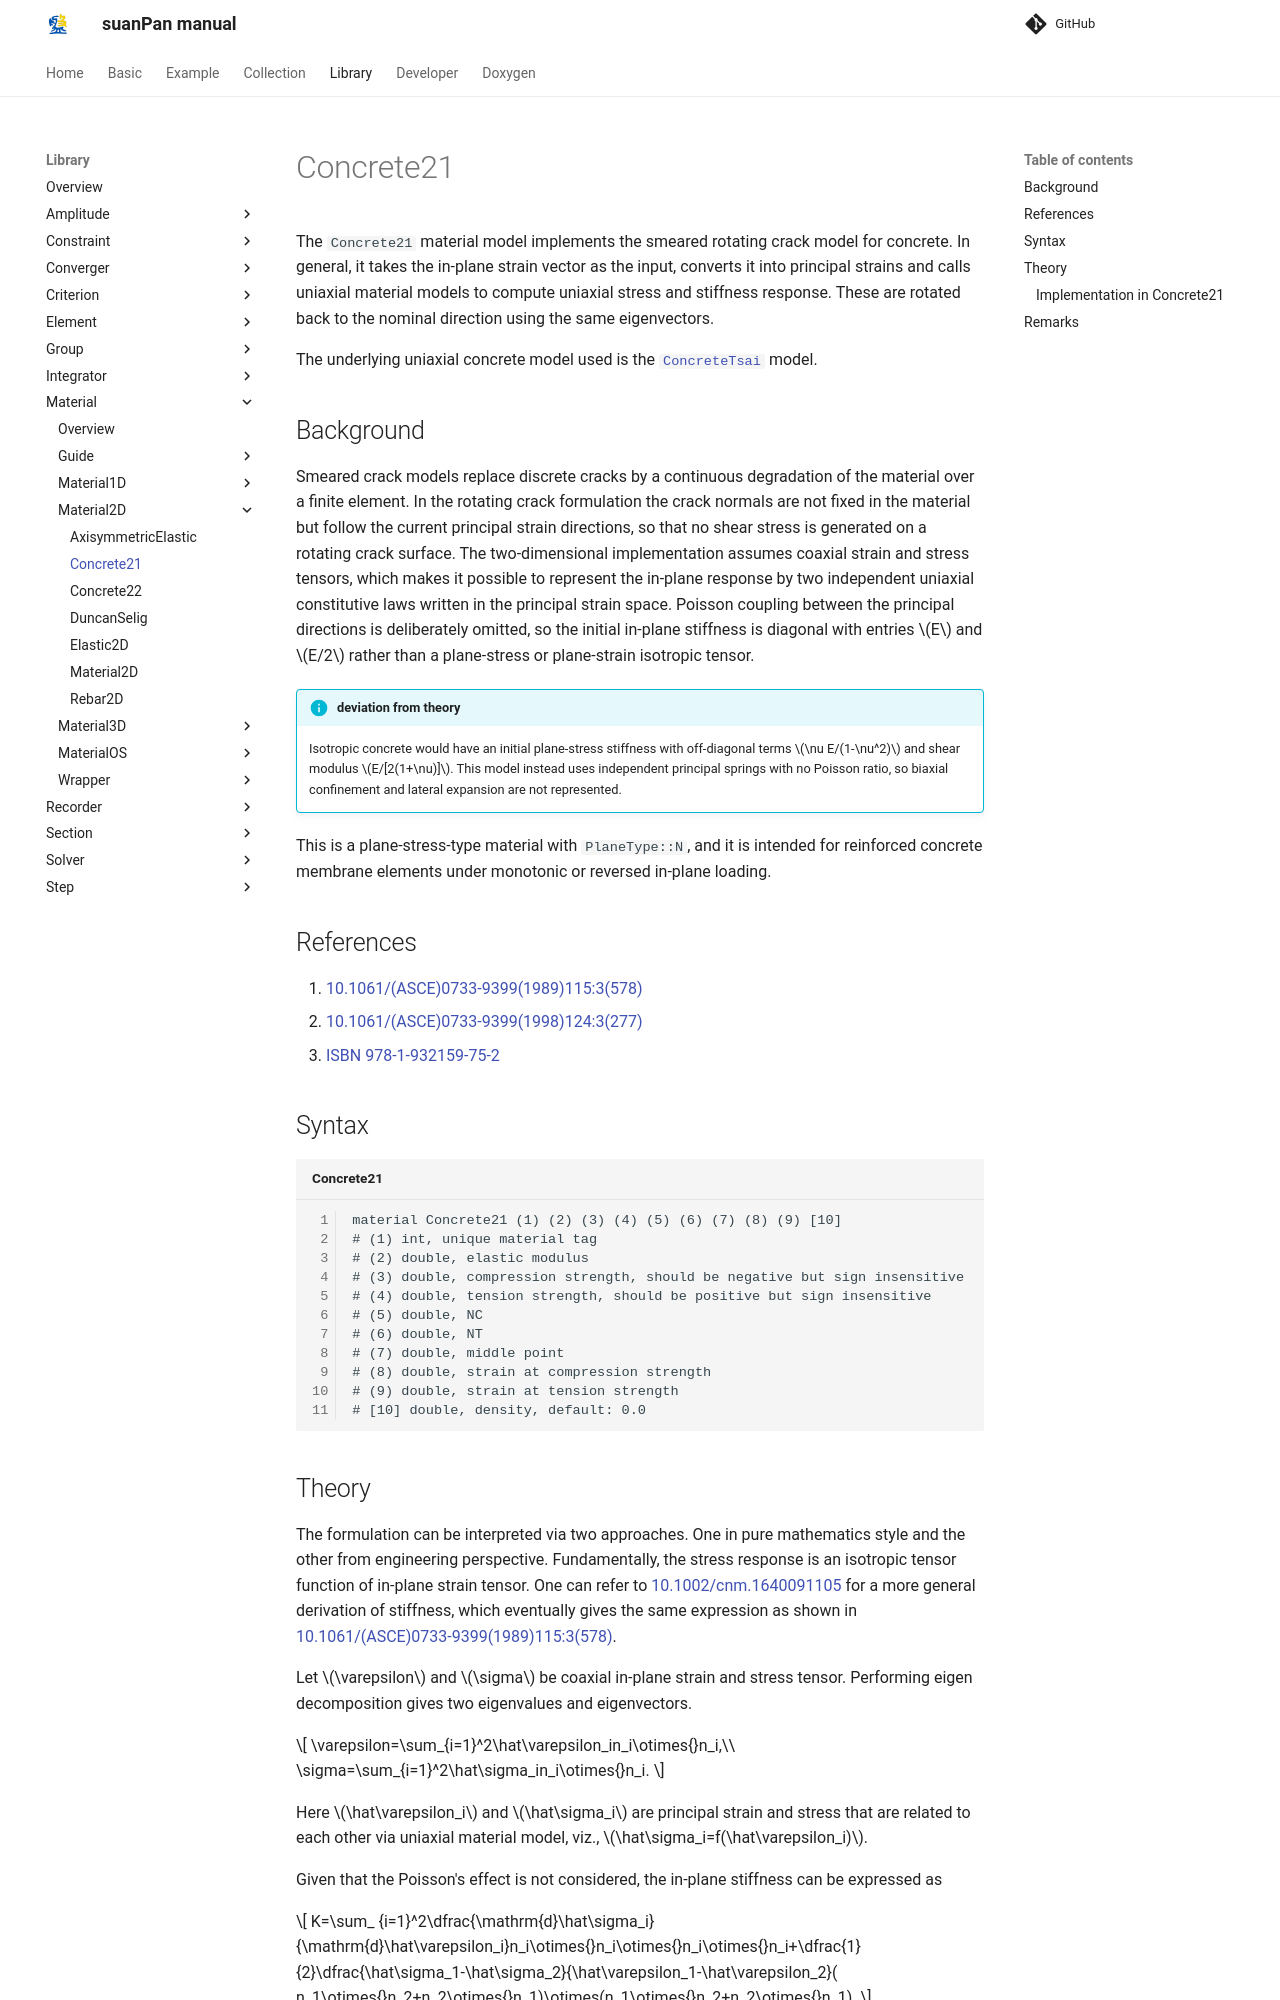

repository: TLCFEM/suanPan-manual · page: 4.4/Library/Material/Material2D/Concrete21/index.html · generator: mkdocs

# Concrete21

The `Concrete21` material model implements the smeared rotating crack model for concrete.
In general, it takes the in-plane strain vector as the input, converts it into principal strains and calls uniaxial material models to compute uniaxial stress and stiffness response.
These are rotated back to the nominal direction using the same eigenvectors.

The underlying uniaxial concrete model used is the [`ConcreteTsai`](../Material1D/Concrete/ConcreteTsai.md) model.

## Background

Smeared crack models replace discrete cracks by a continuous degradation of the material over a finite element.
In the rotating crack formulation the crack normals are not fixed in the material but follow the current principal strain directions, so that no shear stress is generated on a rotating crack surface.
The two-dimensional implementation assumes coaxial strain and stress tensors, which makes it possible to represent the in-plane response by two independent uniaxial constitutive laws written in the principal strain space.
Poisson coupling between the principal directions is deliberately omitted, so the initial in-plane stiffness is diagonal with entries $$E$$ and $$E/2$$ rather than a plane-stress or plane-strain isotropic tensor.

!!! info "deviation from theory"
    Isotropic concrete would have an initial plane-stress stiffness with off-diagonal terms $$\nu E/(1-\nu^2)$$ and shear modulus $$E/[2(1+\nu)]$$.
    This model instead uses independent principal springs with no Poisson ratio, so biaxial confinement and lateral expansion are not represented.

This is a plane-stress-type material with `PlaneType::N`, and it is intended for reinforced concrete membrane elements under monotonic or reversed in-plane loading.

## References

1. [10.1061/(ASCE)0733-9399(1989)115:3(578)](https://doi.org/10.1061/(ASCE)0733-9399(1989)115:3(578))
2. [10.1061/(ASCE)0733-9399(1998)124:3(277)](https://doi.org/10.1061/(ASCE)0733-9399(1998)124:3(277))
3. [ISBN 978-1-932159-75-2](https://search.worldcat.org/search?q=bn:9781932159752)

## Syntax

```text title="Concrete21"
material Concrete21 (1) (2) (3) (4) (5) (6) (7) (8) (9) [10]
# (1) int, unique material tag
# (2) double, elastic modulus
# (3) double, compression strength, should be negative but sign insensitive
# (4) double, tension strength, should be positive but sign insensitive
# (5) double, NC
# (6) double, NT
# (7) double, middle point
# (8) double, strain at compression strength
# (9) double, strain at tension strength
# [10] double, density, default: 0.0
```
